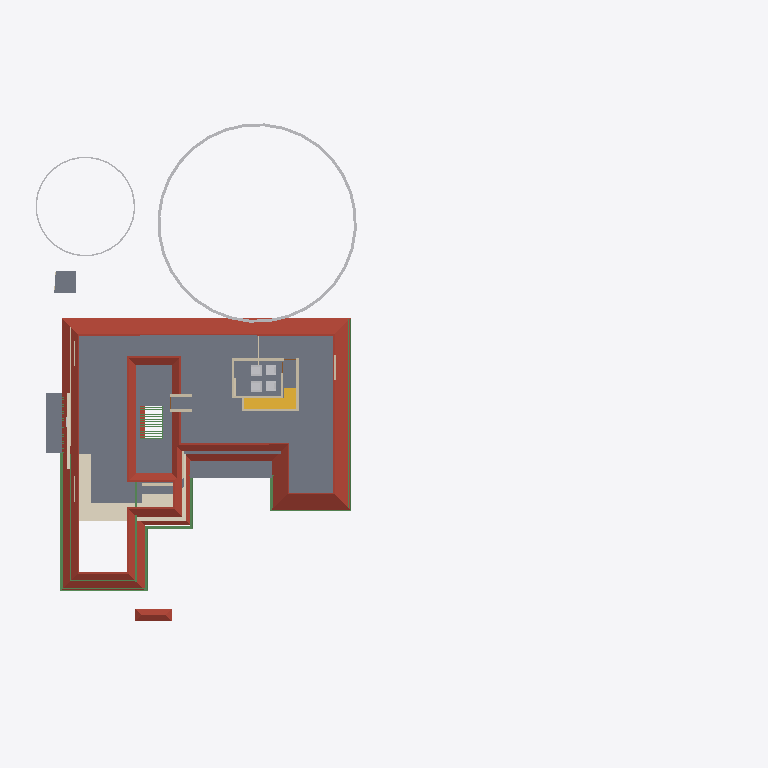
Plan cut of the same IFC building model at storey 'GF Lintel' (level 2.55 m, cut at 3.95 m), seen from above with north up, elements coloured by IFC class: 13 walls (beige), 12 beams (green), 6 other elements (light grey), 4 slabs (grey), 2 roofs (red-brown), 2 stair flights (yellow), 1 covering (cream). Cut surfaces are drawn darker.
Extent 61.5 m × 45.0 m × 17.5 m (x, y, z). Storeys (5): 00 at 0.00 m; GF at 0.45 m; GF Lintel at 2.55 m; FF at 3.45 m; FFtop at 5.70 m. Elements (483): 113 IfcBeam, 83 IfcWall, 59 IfcFurniture, 50 IfcColumn, 32 IfcWindow, 29 IfcGeographicElement, 27 IfcDoor, 16 IfcSanitaryTerminal, 15 IfcSlab, 13 IfcFurnishingElement, 10 IfcSolarDevice, 7 IfcUnitaryEquipment.

HEADER;
FILE_DESCRIPTION(('ViewDefinition[DesignTransferView]'),'2;1');
FILE_NAME('Sreekesh.ifc','2025-03-07T17:42:13+05:30',(),(),'IfcOpenShell 0.8.1','Bonsai 0.8.1','Nobody');
FILE_SCHEMA(('IFC4X3'));
ENDSEC;
DATA;
#1=IFCPROJECT('0aPvmvJuf5owphcfiKWAsN',$,'My Project',$,$,$,$,(#14,#26),#9);
#30=IFCSITE('3jTVXq97zE2OZTfzZH9iYT',$,'My Site',$,$,#53,$,$,$,$,$,$,$,$);
#211744=IFCSITE('2pH2ecD1v9bgK8psTEcl$_',$,'Site',$,$,#211760,#211754,$,$,$,$,$,$,$);
#36=IFCBUILDING('3Bt1MypEf4fuqFfshm9kTs',$,'My Building',$,$,#59,$,$,$,$,$,$);
#42=IFCBUILDINGSTOREY('3Yt8GBe1vE1Byt_$JKaQnQ',$,'GF',$,$,#7313,$,$,$,$);
#8023=IFCBUILDINGSTOREY('3LNq90aff4Xhn4xfthWyFx',$,'00',$,$,#8039,$,$,$,$);
#71986=IFCBUILDINGSTOREY('1ZF$IMkzjA5efl8XVVA8ry',$,'FFtop',$,$,#72046,$,$,$,$);
#72129=IFCBUILDINGSTOREY('1Nt2vvvNTB5u0X$NIke4ti',$,'GF Lintel',$,$,#280967,$,$,$,$);
#83382=IFCBUILDINGSTOREY('2do7yjy$r1eOSN7_GxsK9f',$,'FF',$,$,#83409,$,$,$,$);
#5763=IFCSLAB('2k1_QIQ_vEheGYBKPFgtqG',$,'Slab',$,$,#124111,#5774,$,$);
#219017=IFCROOF('0lmwP9fcbFRgEiXilp5Z7v',$,'Roof',$,$,#281002,#281816,$,.HIP_ROOF.);
#113700=IFCCOVERING('1iRj5Up0bFkfFW5uB4CB9k',$,'Covering',$,$,#119590,#113714,$,$);
#158109=IFCGEOGRAPHICELEMENT('1ICn9VC11DLu$jSeyjW6na',$,'GeographicElement',$,$,#159277,#158141,$,$);
#106476=IFCSLAB('3SWoLdiHLDExF96lrfPbJY',$,'Slab',$,$,#280977,#106487,$,$);
#106448=IFCSLAB('1GhnzeWbD1FR$mVw6S$mla',$,'Slab',$,$,#280972,#106464,$,$);
#42875=IFCSTAIRFLIGHT('2cVz_X6LPDKfjjrhhLysVG',$,'StairFlight.003',$,$,#276600,#42907,$,13,12,0.176923073255099,0.100000001490116,.STRAIGHT.);
#117585=IFCSLAB('00nkzVGuT6heoHGHN6WRGv',$,'Slab',$,$,#280982,#117596,$,$);
#110251=IFCROOF('2Ww7svPQzEgA_fCzhmYus_',$,'Roof',$,$,#247185,#110283,$,.HIP_ROOF.);
#158156=IFCGEOGRAPHICELEMENT('2JlHSkVhjCZPlJyc1W8A6K',$,'GeographicElement',$,$,#159282,#158188,$,$);
#101624=IFCBEAM('38yYLt849AL9vMzuf_qlJY',$,'Beam',$,$,#102345,#101635,$,$);
#143976=IFCBEAM('2le9Sw$Dz0XQ5$RPcyIEYZ',$,'Beam',$,$,#281914,#143987,$,$);
#101546=IFCBEAM('2yIyVaMgz8tR0CuDvbao9K',$,'Beam',$,$,#101606,#101557,$,$);
#113610=IFCBEAM('06gTYx0uX4LRt6exJFxrU9',$,'Beam',$,$,#124096,#113621,$,$);
#101518=IFCBEAM('3jI7cp3YfEpe0vqGUIgXwj',$,'Beam',$,$,#101738,#101530,$,$);
#57184=IFCWALL('0c73UdQCTAPRd9XQFZ89AW',$,'Wall',$,$,#124131,#57195,$,$);
#57109=IFCWALL('1ETxKrb4TF896AFEpR9_yj',$,'Wall',$,$,#124156,#57120,$,$);
#111806=IFCBEAM('0sTlE$wHj6G9WB0HZ_O7FJ',$,'Beam',$,$,#115063,#111817,$,$);
#111729=IFCBEAM('1SW1UMPTn6IukCzEsXMMce',$,'Beam',$,$,#115092,#111740,$,$);
#93313=IFCBEAM('03I9pj_8T2Get$rFmyYA7p',$,'Beam',$,$,#124106,#93324,$,$);
#83410=IFCFURNITURE('0T5vwAhWTCDPBh2zImAynU',$,'Furniture',$,$,#120177,#83442,$,$);
#83455=IFCFURNITURE('1mlyFenrv09BWq3My2l6Hk',$,'Furniture',$,$,#120203,#83468,$,$);
#45624=IFCSTAIRFLIGHT('0kXRKmQxrChvM7pa6VirAk',$,'StairFlight',$,$,#276595,#45656,$,4,3,0.174999997019768,0.25,.STRAIGHT.);
#2872=IFCWALL('0VICnwrYLCM9IhHcjSiD9g',$,'Wall',$,$,#120443,#2879,$,$);
#70587=IFCWALL('2XDbrjG5j5PvXvf_KucmLv',$,'Wall',$,$,#276590,#70598,$,$);
#120178=IFCFURNITURE('3B72thXyv9O9ulb3GsUrVj',$,'Furniture',$,$,#120294,#120191,$,$);
#120204=IFCFURNITURE('2iHjZ0p959Fu5tuupImsd5',$,'Furniture',$,$,#120299,#120217,$,$);
#111907=IFCBEAM('2ZH4G$MC58XAtNQkoO$cFt',$,'Beam',$,$,#281862,#111918,$,$);
#57084=IFCWALL('0u2i_ZSPv3RPRlNYm3NV1G',$,'Wall',$,$,#124136,#57090,$,$);
#4251=IFCWALL('0Bt3ZVIAf4Xxxu9dLd3uEo',$,'Wall',$,$,#143190,#4262,$,$);
#206070=IFCBEAM('02028txQrArOf6QyRmi8S_',$,'Beam',$,$,#281891,#206081,$,$);
#57305=IFCWALL('0Z0bd3Oh11nhq2BD9eKr3z',$,'Wall',$,$,#124151,#57316,$,$);
#102201=IFCWALL('1d8KAB1ef84Bs8SUdT2bKV',$,'Wall',$,$,#124161,#102212,$,$);
#102232=IFCWALL('3BbLnMq0r7ivvaULYjF4Vv',$,'Wall',$,$,#124166,#102243,$,$);
#113659=IFCBEAM('02KTIoayP60RFt32w1Om3r',$,'Beam',$,$,#124101,#113670,$,$);
#79541=IFCWALL('1mS3qqScf5JOBa3mEtEZMB',$,'Wall',$,$,#124141,#79552,$,$);
#218774=IFCWALL('3AemKEEzf94RosNEA3IAQT',$,'Wall',$,$,#218869,#218836,$,$);
#4400=IFCWALL('2EfOldwLX0nA3x6s$146tT',$,'Wall',$,$,#143154,#4411,$,$);
#76566=IFCWALL('3XvdzCOq1DRgoCqJHOiUDH',$,'Wall',$,$,#76747,#76577,$,$);
#62774=IFCBEAM('0nfKw8hKXB98TwHocEEooZ',$,'Beam',$,$,#123626,#62785,$,$);
ENDSEC;
